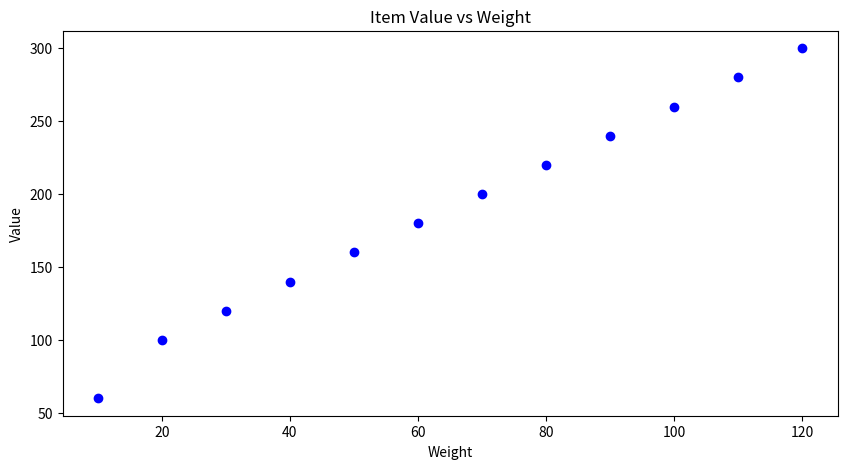

Recreate this plot in Python.
import numpy as np
import matplotlib.pyplot as plt
from itertools import combinations

# Define the problem
task_id = "01_knapsack"
capacity = 50
items = [
    (10, 60), (20, 100), (30, 120), (40, 140), (50, 160),
    (60, 180), (70, 200), (80, 220), (90, 240), (100, 260),
    (110, 280), (120, 300)
]

# Greedy algorithm
def greedy_knapsack(items, capacity):
    items.sort(key=lambda x: x[1] / x[0], reverse=True)
    selected = []
    total_weight = 0
    total_value = 0
    for item in items:
        if total_weight + item[0] <= capacity:
            selected.append(item)
            total_weight += item[0]
            total_value += item[1]
    return total_value, selected

# Dynamic Programming solution
def dp_knapsack(items, capacity):
    n = len(items)
    dp = [[0 for _ in range(capacity + 1)] for _ in range(n + 1)]
    for i in range(1, n + 1):
        for w in range(1, capacity + 1):
            if items[i-1][0] <= w:
                dp[i][w] = max(dp[i-1][w], dp[i-1][w-items[i-1][0]] + items[i-1][1])
            else:
                dp[i][w] = dp[i-1][w]
    return dp[n][capacity]

# Brute-force solution for small instances
def brute_force_knapsack(items, capacity):
    max_value = 0
    best_combination = []
    for r in range(1, len(items) + 1):
        for combination in combinations(items, r):
            total_weight = sum(item[0] for item in combination)
            total_value = sum(item[1] for item in combination)
            if total_weight <= capacity and total_value > max_value:
                max_value = total_value
                best_combination = combination
    return max_value, best_combination

# Execute algorithms
greedy_value, greedy_selected = greedy_knapsack(items, capacity)
optimal_value = dp_knapsack(items, capacity)
optimal_weight = sum(item[0] for item in greedy_selected)
item_count = len(items)

# Brute-force cross-check for small instances
if len(items) <= 10:
    brute_force_value, brute_force_selected = brute_force_knapsack(items, capacity)
    assert optimal_value == brute_force_value, "Optimal value does not match brute-force result"

# Plot value/weight
weights = [item[0] for item in items]
values = [item[1] for item in items]
plt.figure(figsize=(10, 5))
plt.scatter(weights, values, color='blue')
plt.xlabel('Weight')
plt.ylabel('Value')
plt.title('Item Value vs Weight')
plt.show()

# Print results
BENCHMARK_RESULT = {
    "task_id": task_id,
    "capacity": capacity,
    "greedy_value": greedy_value,
    "optimal_value": optimal_value,
    "optimal_weight": optimal_weight,
    "item_count": item_count
}
print(BENCHMARK_RESULT)
